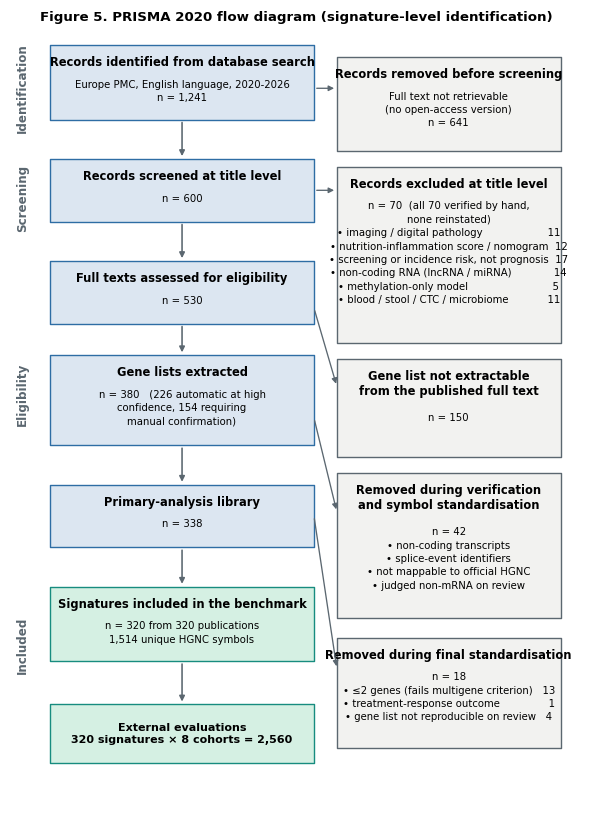

Write the Python code that produced this figure.
# -*- coding: utf-8 -*-
"""Figure 5 — PRISMA 2020 flow diagram, adapted to signature-level identification.

All counts are taken verbatim from the auditable screening register
(sigminer/output/PRISMA_counts.txt) and from the two frozen library files:
    signature_library_main.csv   n = 338
    signature_library_clean.csv  n = 320
No count is estimated.
"""
import os
import matplotlib
matplotlib.use('Agg')
import matplotlib.pyplot as plt
from matplotlib import rcParams

OUT = 'audit_out_clean/figures'
os.makedirs(OUT, exist_ok=True)

rcParams['font.family'] = 'DejaVu Sans'
rcParams['font.size'] = 8.0
rcParams['pdf.fonttype'] = 42

GREY = '#5B6770'
BLUE_FILL, BLUE_EDGE = '#DCE6F1', '#2E6DA4'
GREEN_FILL, GREEN_EDGE = '#D5F0E3', '#178C7F'
GREY_FILL = '#F2F2F0'

LINE = 2.1   # vertical space per body line, in data units


def fig5():
    fig, ax = plt.subplots(figsize=(7.4, 10.6))
    ax.axis('off')
    ax.set_xlim(0, 100)
    ax.set_ylim(10, 114)

    LX, LW = 7, 46          # left (flow) column
    RX, RW = 57, 39         # right (exclusion) column

    def box(x, y, w, h, title, body, fc, ec, tl=1, fs_t=8.3, fs_b=7.3):
        """tl = number of lines the title occupies (affects body offset)."""
        ax.add_patch(plt.Rectangle((x, y), w, h, fc=fc, ec=ec, lw=1.0,
                                   joinstyle='round', zorder=2))
        if body:
            ax.text(x + w / 2, y + h - 1.4, title, ha='center', va='top',
                    fontsize=fs_t, fontweight='bold', zorder=3)
            body_y = y + h - 1.4 - 2.5 * tl - 0.5
            ax.text(x + w / 2, body_y, body, ha='center', va='top',
                    fontsize=fs_b, zorder=3, linespacing=1.42)
        else:
            ax.text(x + w / 2, y + h / 2, title, ha='center', va='center',
                    fontsize=fs_t, fontweight='bold', zorder=3)

    def down(y1, y2):
        ax.annotate('', xy=(LX + LW / 2, y2), xytext=(LX + LW / 2, y1),
                    arrowprops=dict(arrowstyle='-|>', lw=1.15, color=GREY,
                                    shrinkA=2, shrinkB=2))

    def across(y_from, y_to):
        ax.annotate('', xy=(RX, y_to), xytext=(LX + LW, y_from),
                    arrowprops=dict(arrowstyle='-|>', lw=0.95, color=GREY,
                                    shrinkA=2, shrinkB=2))

    # ---------------- Identification ----------------
    box(LX, 100, LW, 9.5, 'Records identified from database search',
        'Europe PMC, English language, 2020-2026\nn = 1,241',
        BLUE_FILL, BLUE_EDGE)
    box(RX, 96, RW, 12, 'Records removed before screening',
        'Full text not retrievable\n(no open-access version)\nn = 641',
        GREY_FILL, GREY)
    across(104, 104)
    down(100, 95)

    # ---------------- Screening ----------------
    box(LX, 87, LW, 8, 'Records screened at title level', 'n = 600',
        BLUE_FILL, BLUE_EDGE)
    box(RX, 71.5, RW, 22.5, 'Records excluded at title level',
        'n = 70  (all 70 verified by hand,\nnone reinstated)\n'
        '\u2022 imaging / digital pathology                    11\n'
        '\u2022 nutrition-inflammation score / nomogram  12\n'
        '\u2022 screening or incidence risk, not prognosis  17\n'
        '\u2022 non-coding RNA (lncRNA / miRNA)             14\n'
        '\u2022 methylation-only model                          5\n'
        '\u2022 blood / stool / CTC / microbiome            11',
        GREY_FILL, GREY)
    across(91, 91)
    down(87, 82)

    # ---------------- Eligibility ----------------
    box(LX, 74, LW, 8, 'Full texts assessed for eligibility', 'n = 530',
        BLUE_FILL, BLUE_EDGE)
    box(RX, 57, RW, 12.5, 'Gene list not extractable\nfrom the published full text',
        'n = 150', GREY_FILL, GREY, tl=2)
    across(76, 66)
    down(74, 70)

    box(LX, 58.5, LW, 11.5, 'Gene lists extracted',
        'n = 380   (226 automatic at high\nconfidence, 154 requiring\nmanual confirmation)',
        BLUE_FILL, BLUE_EDGE)
    box(RX, 36.5, RW, 18.5, 'Removed during verification\nand symbol standardisation',
        'n = 42\n'
        '\u2022 non-coding transcripts\n'
        '\u2022 splice-event identifiers\n'
        '\u2022 not mappable to official HGNC\n'
        '\u2022 judged non-mRNA on review',
        GREY_FILL, GREY, tl=2)
    across(62, 50)
    down(58.5, 53.5)

    # ---------------- Included ----------------
    box(LX, 45.5, LW, 8, 'Primary-analysis library', 'n = 338',
        BLUE_FILL, BLUE_EDGE)
    box(RX, 20, RW, 14, 'Removed during final standardisation',
        'n = 18\n'
        '\u2022 \u22642 genes (fails multigene criterion)   13\n'
        '\u2022 treatment-response outcome               1\n'
        '\u2022 gene list not reproducible on review   4',
        GREY_FILL, GREY)
    across(49.5, 30)
    down(45.5, 40.5)

    box(LX, 31, LW, 9.5, 'Signatures included in the benchmark',
        'n = 320 from 320 publications\n1,514 unique HGNC symbols',
        GREEN_FILL, GREEN_EDGE)
    down(31, 25.5)

    box(LX, 18, LW, 7.5,
        'External evaluations\n320 signatures \u00d7 8 cohorts = 2,560',
        None, GREEN_FILL, GREEN_EDGE, fs_t=8.0)

    # ---------------- section labels ----------------
    for name, ymid in [('Identification', 104), ('Screening', 90),
                       ('Eligibility', 65), ('Included', 33)]:
        ax.text(2.2, ymid, name, ha='center', va='center',
                rotation=90, fontsize=8.6, fontweight='bold', color=GREY)

    ax.text(50, 112.6, 'Figure 5. PRISMA 2020 flow diagram (signature-level identification)',
            ha='center', fontsize=9.6, fontweight='bold')

    fig.savefig(f'{OUT}/Figure5_prisma.png', dpi=300, bbox_inches='tight',
                facecolor='white')
    plt.close(fig)
    print('Figure 5 (PRISMA) ok ->', f'{OUT}/Figure5_prisma.png')


if __name__ == '__main__':
    fig5()
